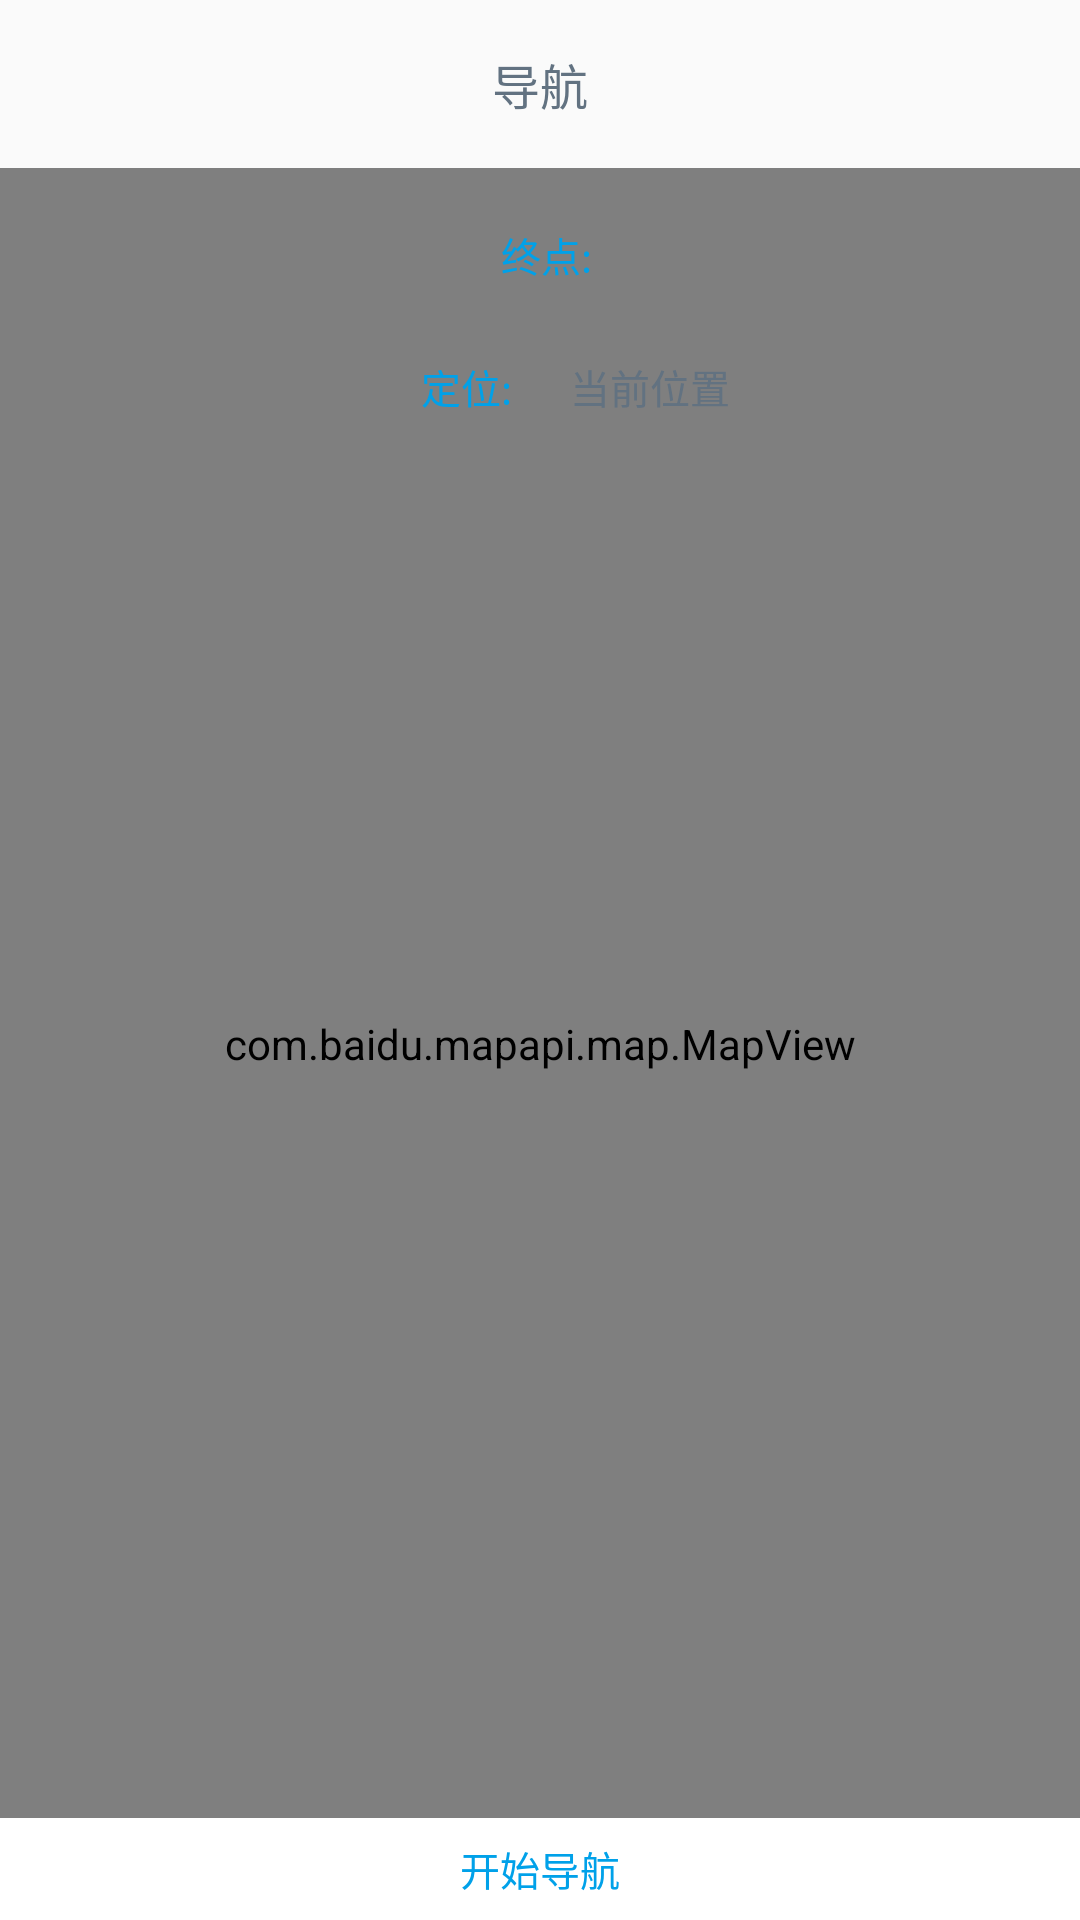

This screen was rendered from an Android layout file. Write that file and the resources it references.
<!-- AndroidManifest.xml: application theme AppTheme -->
<!-- res/layout/activity_mydevice_ready_navigation.xml -->
<?xml version="1.0" encoding="utf-8"?>
<RelativeLayout xmlns:android="http://schemas.android.com/apk/res/android"
                android:layout_width="match_parent"
                android:layout_height="match_parent"

    >

    <android.support.v7.widget.Toolbar
        android:id="@+id/tb_readyNavigation"
        android:layout_width="match_parent"
        android:layout_height="wrap_content"
        android:clipToPadding="true"
        android:fitsSystemWindows="true">

        <TextView
            android:layout_width="wrap_content"
            android:layout_height="wrap_content"
            android:layout_gravity="center"
            android:text="@string/tv_mydevice_readyNavigationTitle"
            android:textColor="#627281"
            android:textSize="16sp"
            />
    </android.support.v7.widget.Toolbar>

    <com.baidu.mapapi.map.MapView
        android:id="@+id/mapView_ready"
        android:layout_width="match_parent"
        android:layout_height="match_parent"
        android:layout_below="@+id/tb_readyNavigation"
        >

    </com.baidu.mapapi.map.MapView>

    <LinearLayout
        android:id="@+id/ll_ready_endPoint"
        android:layout_width="wrap_content"
        android:layout_height="102px"
        android:layout_below="@+id/tb_readyNavigation"
        android:layout_centerHorizontal="true"
        android:layout_marginTop="36px"
        android:background="@drawable/ready_bg"
        android:gravity="center_vertical"
        android:orientation="horizontal">

        <TextView
            android:layout_width="wrap_content"
            android:layout_height="wrap_content"
            android:layout_marginLeft="72px"
            android:text="@string/tv_mydevice_readyNavigation_endPoint"
            android:textColor="#00a1e9"
            android:textSize="40px"/>

        <TextView
            android:id="@+id/tv_readyNavigation_address"
            android:layout_width="wrap_content"
            android:layout_height="wrap_content"
            android:layout_marginLeft="58px"
            android:singleLine="true"
            android:textColor="#627281"
            android:textSize="40px"/>


    </LinearLayout>

    <LinearLayout
        android:layout_width="wrap_content"
        android:layout_height="102px"
        android:layout_below="@+id/ll_ready_endPoint"
        android:layout_centerHorizontal="true"
        android:layout_marginTop="30px"
        android:background="@drawable/ready_bg"
        android:gravity="center_vertical"
        android:orientation="horizontal">

        <TextView
            android:layout_width="wrap_content"
            android:layout_height="wrap_content"
            android:layout_marginLeft="72px"
            android:text="@string/tv_mydevice_readyNavigation_gps"
            android:textColor="#00a1e9"
            android:textSize="40px"/>

        <TextView
            android:layout_width="wrap_content"
            android:layout_height="wrap_content"
            android:layout_marginLeft="58px"
            android:singleLine="true"
            android:text="@string/tv_mydevice_readyNavigation_address_now"
            android:textColor="#627281"
            android:textSize="40px"/>

    </LinearLayout>

    <TextView
        android:id="@+id/tv_readyNavigation_startNavigation"
        android:layout_width="match_parent"
        android:layout_height="102px"
        android:layout_alignParentBottom="true"
        android:background="#ffffff"
        android:gravity="center"
        android:text="@string/tv_readyNavigation_startNavigation"
        android:textColor="#00a1e9"
        android:textSize="40px"/>

</RelativeLayout>
<!-- resources referenced by this layout -->
<resources>
  <string name="tv_mydevice_readyNavigationTitle">导航</string>
  <string name="tv_mydevice_readyNavigation_address_now">当前位置</string>
  <string name="tv_mydevice_readyNavigation_endPoint">终点:</string>
  <string name="tv_mydevice_readyNavigation_gps">定位:</string>
  <string name="tv_readyNavigation_startNavigation">开始导航</string>
  <style name="AppTheme" parent="Theme.AppCompat.Light.NoActionBar">
          
          <item name="colorPrimary">@color/colorPrimary</item>
          <item name="colorPrimaryDark">@color/colorPrimaryDark</item>
          <item name="colorAccent">@color/colorAccent</item>
          <item name="android:listDivider">@drawable/divider</item>
      </style>
  <color name="colorPrimary">#3F51B5</color>
  <color name="colorPrimaryDark">#303F9F</color>
  <color name="colorAccent">#FF4081</color>
</resources>
